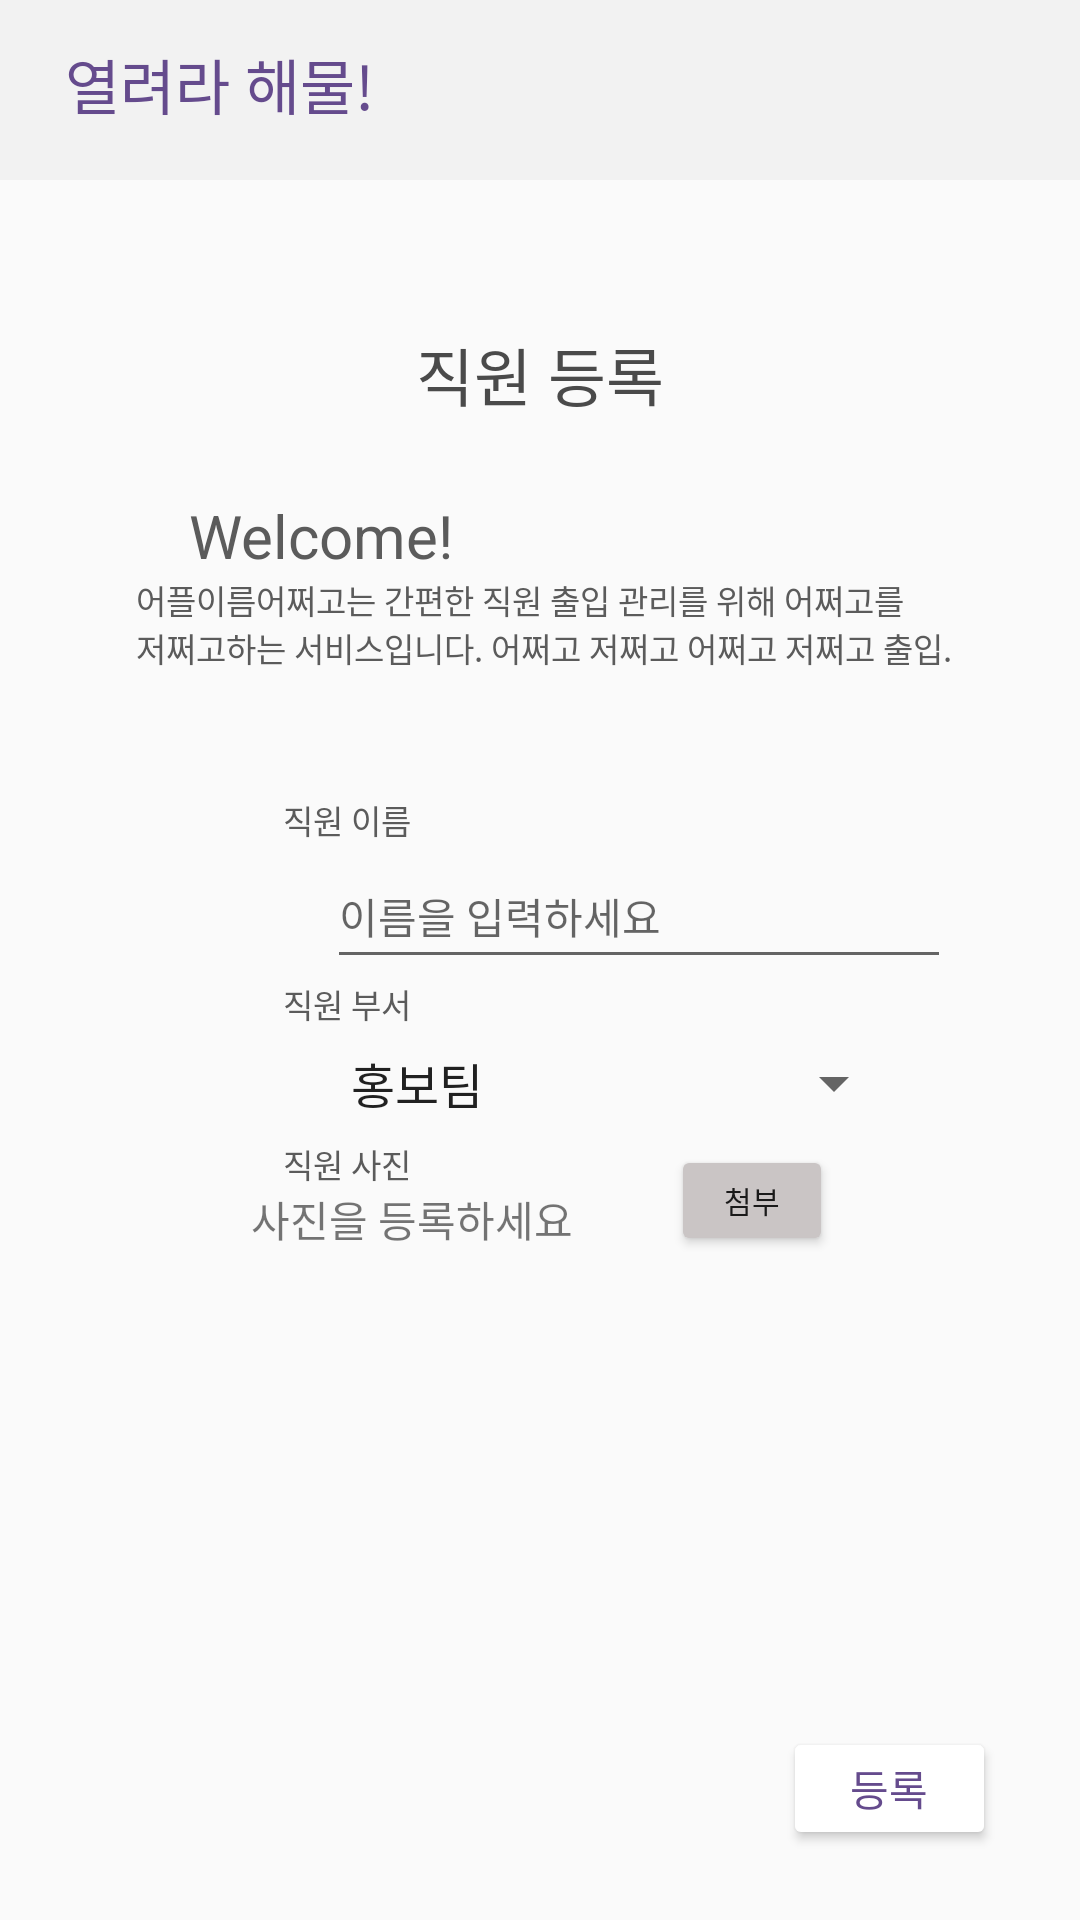

Reconstruct the res/layout file that produces this screen, plus the resources it refers to.
<!-- AndroidManifest.xml: application theme Theme.Hanium2 -->
<!-- res/layout/activity_register.xml -->
<?xml version="1.0" encoding="utf-8"?>
<androidx.constraintlayout.widget.ConstraintLayout xmlns:android="http://schemas.android.com/apk/res/android"
    xmlns:app="http://schemas.android.com/apk/res-auto"
    xmlns:tools="http://schemas.android.com/tools"
    android:layout_width="match_parent"
    android:layout_height="match_parent"
    tools:context=".RegisterActivity">


    

    


    <View
        android:id="@+id/view2"
        android:layout_width="wrap_content"
        android:layout_height="60dp"
        android:background="#f2f2f2"
        app:layout_constraintBottom_toBottomOf="parent"
        app:layout_constraintEnd_toEndOf="parent"
        app:layout_constraintHorizontal_bias="1.0"
        app:layout_constraintStart_toStartOf="parent"
        app:layout_constraintTop_toTopOf="parent"
        app:layout_constraintVertical_bias="0.0"
        tools:ignore="MissingConstraints">


    </View>

    <TextView
        android:layout_width="wrap_content"
        android:layout_height="wrap_content"
        android:text="열려라 해물!"
        android:textColor="#654b8d"
        android:textSize="20sp"
        android:textStyle="normal"
        app:layout_constraintBottom_toBottomOf="parent"
        app:layout_constraintEnd_toEndOf="@+id/view2"
        app:layout_constraintHorizontal_bias="0.084"
        app:layout_constraintStart_toStartOf="parent"
        app:layout_constraintTop_toTopOf="parent"
        app:layout_constraintVertical_bias="0.022"
        tools:ignore="MissingConstraints" />


    <EditText
        android:id="@+id/editTextTextPersonName"
        android:layout_width="208dp"
        android:layout_height="45dp"
        android:layout_marginStart="109dp"
        android:layout_marginEnd="109dp"
        android:autofillHints=""
        android:ems="10"
        android:hint="이름을 입력하세요"
        android:inputType="textPersonName"
        android:textSize="14sp"
        app:layout_constraintBottom_toTopOf="@+id/textView2"
        app:layout_constraintEnd_toEndOf="parent"
        app:layout_constraintHorizontal_bias="0.0"
        app:layout_constraintStart_toStartOf="parent"
        app:layout_constraintTop_toBottomOf="@+id/textView5"
        app:layout_constraintVertical_bias="0.0" />

    <ImageView
        android:id="@+id/main_img"
        android:layout_width="120dp"
        android:layout_height="119dp"
        android:layout_marginStart="109dp"
        android:layout_marginEnd="182dp"
        android:layout_marginBottom="101dp"
        app:layout_constraintBottom_toBottomOf="parent"
        app:layout_constraintEnd_toEndOf="parent"
        app:layout_constraintHorizontal_bias="0.0"
        app:layout_constraintStart_toStartOf="parent"
        app:layout_constraintTop_toBottomOf="@+id/textView12" />

    <Button
        android:id="@+id/main_btn"
        android:layout_width="54dp"
        android:layout_height="37dp"
        android:layout_marginStart="16dp"
        android:layout_marginEnd="108dp"
        android:layout_marginBottom="236dp"
        android:text="첨부"
        android:textSize="10sp"
        app:backgroundTint="#CAC5C5"
        app:layout_constraintBottom_toBottomOf="parent"
        app:layout_constraintEnd_toEndOf="parent"
        app:layout_constraintStart_toEndOf="@+id/textView12"
        app:layout_constraintTop_toBottomOf="@+id/textView4"
        tools:ignore="MissingConstraints" />

    <TextView
        android:id="@+id/textView4"
        android:layout_width="wrap_content"
        android:layout_height="wrap_content"
        android:text="직원 사진"
        android:textColor="#5b5b5b"
        android:textSize="11sp"
        android:textStyle="normal"
        app:layout_constraintBottom_toTopOf="@+id/textView12"
        app:layout_constraintEnd_toEndOf="parent"
        app:layout_constraintHorizontal_bias="0.297"
        app:layout_constraintStart_toStartOf="parent"
        app:layout_constraintTop_toBottomOf="@+id/spinner"
        tools:ignore="MissingConstraints" />

    <Spinner
        android:id="@+id/spinner"
        android:entries="@array/itemList"
        android:layout_width="193dp"
        android:layout_height="37dp"
        android:layout_marginStart="109dp"
        android:layout_marginEnd="109dp"
        android:contentDescription="부서를 선택하세요"
        android:scrollbarSize="2dp"
        app:layout_constraintBottom_toTopOf="@+id/textView4"
        app:layout_constraintEnd_toEndOf="parent"
        app:layout_constraintHorizontal_bias="0.0"
        app:layout_constraintStart_toStartOf="parent"
        app:layout_constraintTop_toBottomOf="@+id/textView2"
        app:layout_constraintVertical_bias="0.0" />

    <TextView
        android:id="@+id/textView6"
        android:layout_width="wrap_content"
        android:layout_height="wrap_content"
        android:layout_marginTop="50dp"
        android:layout_marginBottom="10dp"
        android:text="직원 등록"
        android:textColor="#4a4a4a"
        android:textSize="21sp"
        android:textStyle="normal"
        app:layout_constraintBottom_toTopOf="@+id/textView10"
        app:layout_constraintEnd_toEndOf="parent"
        app:layout_constraintStart_toStartOf="parent"
        app:layout_constraintTop_toBottomOf="@+id/view2"
        tools:ignore="MissingConstraints" />

    <TextView
        android:id="@+id/textView12"
        android:layout_width="124dp"
        android:layout_height="25dp"
        android:layout_marginStart="109dp"
        android:text="사진을 등록하세요"
        app:layout_constraintBottom_toTopOf="@+id/main_img"
        app:layout_constraintEnd_toStartOf="@+id/main_btn"
        app:layout_constraintHorizontal_bias="0.0"
        app:layout_constraintStart_toStartOf="parent"
        app:layout_constraintTop_toBottomOf="@+id/textView4" />

    <TextView
        android:id="@+id/textView2"
        android:layout_width="wrap_content"
        android:layout_height="wrap_content"
        android:text="직원 부서"
        android:textColor="#5b5b5b"
        android:textSize="11sp"
        android:textStyle="normal"
        app:layout_constraintBottom_toTopOf="@+id/spinner"
        app:layout_constraintEnd_toEndOf="parent"
        app:layout_constraintHorizontal_bias="0.297"
        app:layout_constraintStart_toStartOf="parent"
        app:layout_constraintTop_toBottomOf="@+id/editTextTextPersonName"
        tools:ignore="MissingConstraints" />

    <TextView
        android:id="@+id/textView5"
        android:layout_width="wrap_content"
        android:layout_height="wrap_content"
        android:layout_marginTop="15dp"
        android:text="직원 이름"
        android:textColor="#5b5b5b"
        android:textSize="11sp"
        android:textStyle="normal"
        app:layout_constraintBottom_toTopOf="@+id/editTextTextPersonName"
        app:layout_constraintEnd_toEndOf="parent"
        app:layout_constraintHorizontal_bias="0.297"
        app:layout_constraintStart_toStartOf="parent"
        app:layout_constraintTop_toBottomOf="@+id/textView9"
        tools:ignore="MissingConstraints" />

    <TextView
        android:id="@+id/textView9"
        android:layout_width="282dp"
        android:layout_height="43dp"
        android:layout_marginBottom="15dp"
        android:text="어플이름어쩌고는 간편한 직원 출입 관리를 위해 어쩌고를
        저쩌고하는 서비스입니다. 어쩌고 저쩌고 어쩌고 저쩌고 출입."
        android:textColor="#5b5b5b"
        android:textSize="11sp"
        android:textStyle="normal"
        app:layout_constraintBottom_toTopOf="@+id/textView5"
        app:layout_constraintEnd_toEndOf="parent"
        app:layout_constraintHorizontal_bias="0.581"
        app:layout_constraintStart_toStartOf="parent"
        app:layout_constraintTop_toBottomOf="@+id/textView10"
        tools:ignore="MissingConstraints" />

    <TextView
        android:id="@+id/textView10"
        android:layout_width="wrap_content"
        android:layout_height="wrap_content"
        android:layout_marginTop="15dp"
        android:text="Welcome!"
        android:textColor="#5b5b5b"
        android:textSize="20sp"
        android:textStyle="normal"
        app:layout_constraintBottom_toTopOf="@+id/textView9"
        app:layout_constraintEnd_toEndOf="parent"
        app:layout_constraintHorizontal_bias="0.232"
        app:layout_constraintStart_toStartOf="parent"
        app:layout_constraintTop_toBottomOf="@+id/textView6"
        tools:ignore="MissingConstraints" />

    <Button
        android:id="@+id/RegisterButton"
        android:layout_width="71dp"
        android:layout_height="41dp"
        android:layout_marginStart="289dp"
        android:layout_marginEnd="28dp"
        android:backgroundTint="#FFFFFF"
        android:text="등록"
        android:textColor="#654b8d"
        app:layout_constraintBottom_toBottomOf="parent"
        app:layout_constraintEnd_toEndOf="parent"
        app:layout_constraintHorizontal_bias="1.0"
        app:layout_constraintStart_toStartOf="parent"
        app:layout_constraintTop_toTopOf="parent"
        app:layout_constraintVertical_bias="0.961" />

</androidx.constraintlayout.widget.ConstraintLayout>
<!-- resources referenced by this layout -->
<resources>
  <string-array name="itemList">
          <item>홍보팀</item>
          <item>기획팀</item>
          <item>영업팀</item>
          <item>마케팅팀</item>
  
  
      </string-array>
  <style name="Theme.Hanium2" parent="Theme.AppCompat.Light">
          
          <item name="colorPrimary">@color/purple_500</item>
          <item name="colorPrimaryVariant">@color/purple_700</item>
          <item name="colorOnPrimary">@color/white</item>
          
          <item name="colorSecondary">@color/teal_200</item>
          <item name="colorSecondaryVariant">@color/teal_700</item>
          <item name="colorOnSecondary">@color/black</item>
          
          <item name="android:statusBarColor" tools:targetApi="l">?attr/colorPrimaryVariant</item>
          
      </style>
  <!-- not gathered from this repository: default colours our renderer supplied (Android Studio template values) -->
  <color name="purple_500">#FF6200EE</color>
  <color name="purple_700">#FF3700B3</color>
  <color name="teal_200">#FF03DAC5</color>
  <color name="teal_700">#FF018786</color>
  <color name="black">#FF000000</color>
  <color name="white">#FFFFFFFF</color>
</resources>
